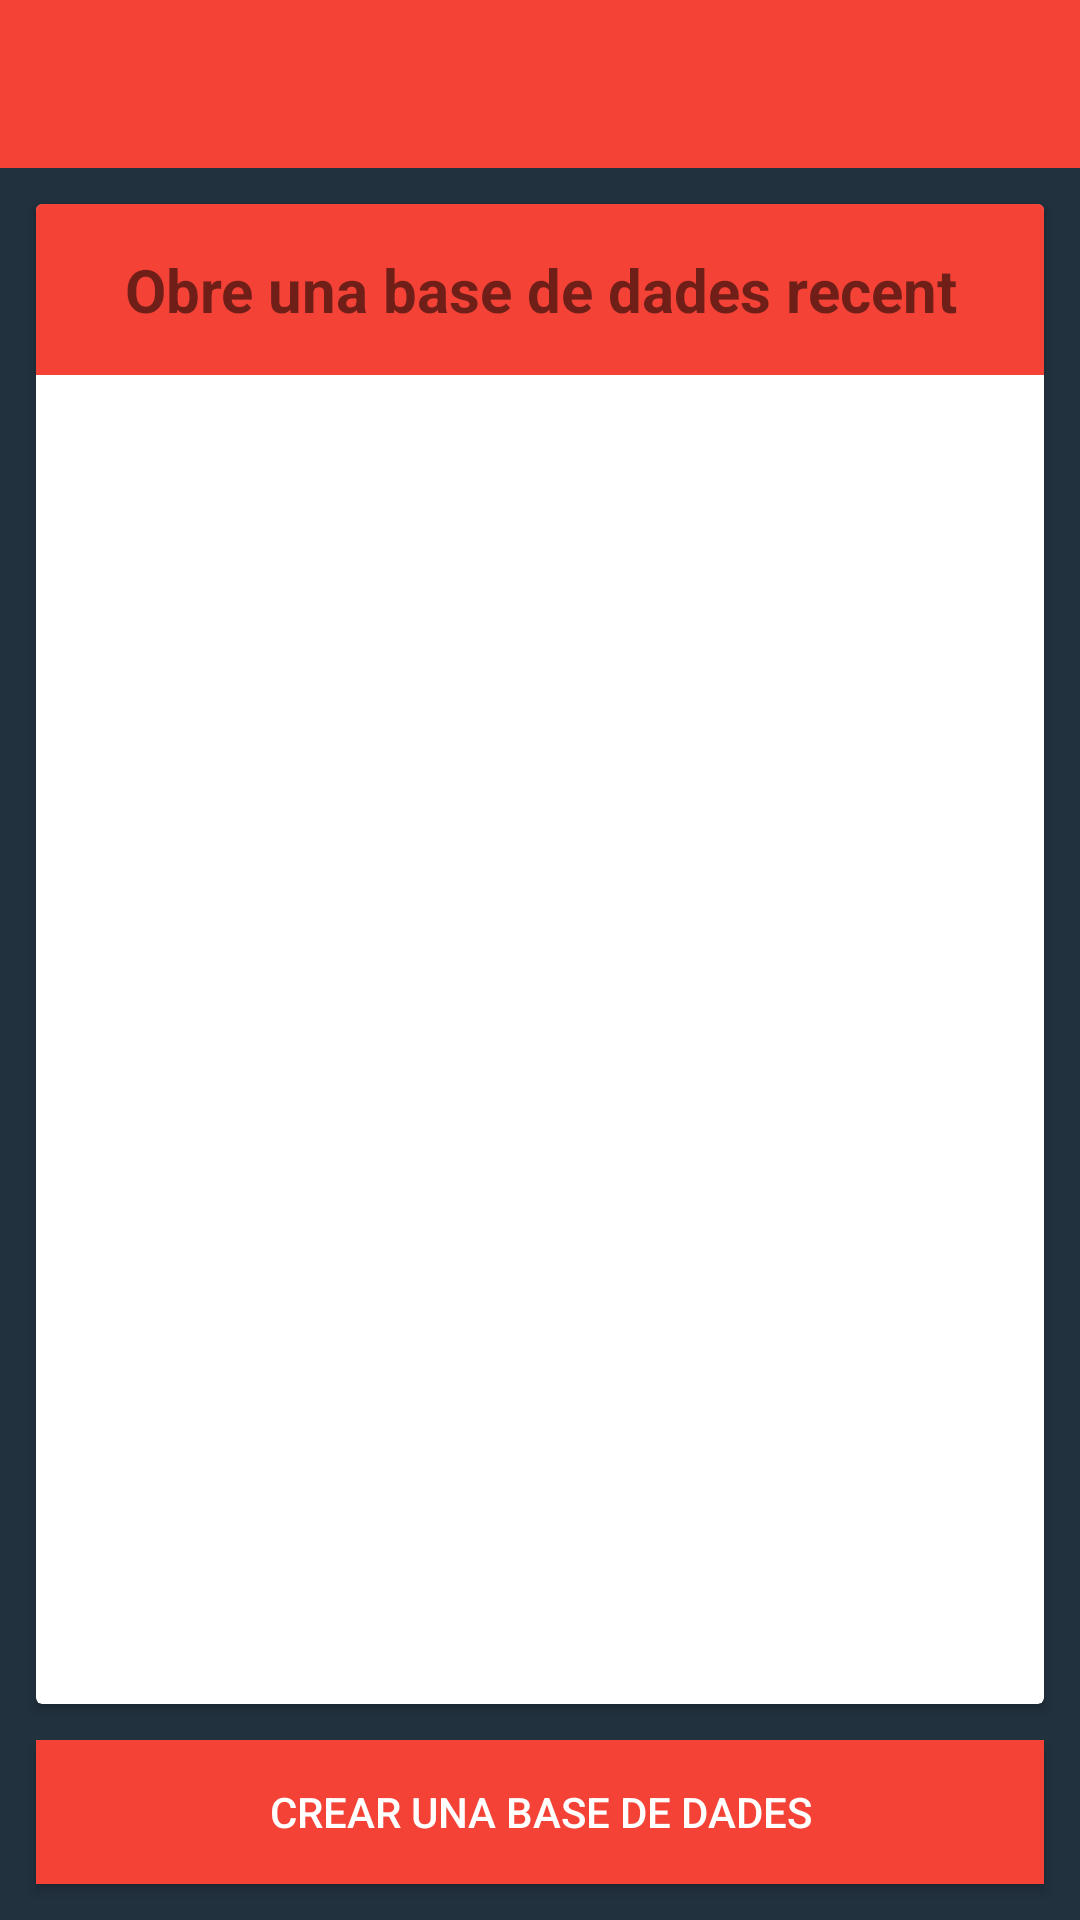

This screen was rendered from an Android layout file. Write that file and the resources it references.
<!-- AndroidManifest.xml: application theme AppTheme -->
<!-- res/layout/loadfile_activity.xml -->
<?xml version="1.0" encoding="utf-8"?>
<RelativeLayout xmlns:android="http://schemas.android.com/apk/res/android"
    xmlns:tools="http://schemas.android.com/tools"
    android:layout_width="match_parent"
    android:layout_height="match_parent"
    android:fitsSystemWindows="true"
    tools:context=".features.loadfile.presentation.view.activity.LoadFileActivity">

    <include layout="@layout/toolbar"
        android:id="@+id/include" />

    <LinearLayout
        android:layout_width="match_parent"
        android:layout_height="match_parent"
        android:layout_toEndOf="@+id/loadfile_button_create_file"
        android:orientation="vertical"
        android:layout_above="@+id/loadfile_button_create_file"
        android:layout_alignParentStart="true"
        android:layout_below="@+id/include">

        <android.support.v7.widget.CardView
            android:layout_width="match_parent"
            android:layout_height="match_parent"
            android:layout_margin="@dimen/content_margin">

            <LinearLayout
                android:layout_width="match_parent"
                android:layout_height="match_parent"
                android:orientation="vertical">

                <TextView
                    android:id="@+id/loadfile_textview_list_title"
                    style="@style/activity_loadfile_list_header_text"
                    android:layout_width="match_parent"
                    android:layout_height="wrap_content"
                    android:gravity="center_horizontal"
                    android:paddingBottom="15dp"
                    android:paddingTop="15dp"
                    android:text="@string/loadfile_select_recent_file" />

                <LinearLayout
                    android:id="@+id/activity_loadfile_header_recents_list"
                    android:layout_width="match_parent"
                    android:layout_height="match_parent"
                    android:weightSum="1">

                    <ProgressBar
                        android:id="@+id/loadfile_progressbar_list"
                        android:layout_width="match_parent"
                        android:layout_height="wrap_content"
                        android:layout_gravity="center"
                        android:visibility="gone" />

                    <android.support.v7.widget.RecyclerView
                        android:id="@+id/loadfile_recycler_view_recents_databases"
                        android:layout_width="match_parent"
                        android:layout_height="match_parent"
                        android:layout_weight="0.91">

                    </android.support.v7.widget.RecyclerView>

                </LinearLayout>


            </LinearLayout>
        </android.support.v7.widget.CardView>


    </LinearLayout>

    <Button
        android:id="@+id/loadfile_button_create_file"
        android:layout_width="match_parent"
        android:layout_height="wrap_content"
        android:layout_alignParentBottom="true"
        android:layout_centerHorizontal="true"
        android:layout_marginBottom="12dp"
        android:layout_marginLeft="12dp"
        android:layout_marginRight="12dp"
        android:background="@color/colorPrimary"
        android:text="@string/loadfile_create_file"
        android:textColor="@color/white" />

</RelativeLayout>
<!-- res/layout/toolbar.xml (included above) -->
<?xml version="1.0" encoding="utf-8"?>
<android.support.design.widget.AppBarLayout
    xmlns:android="http://schemas.android.com/apk/res/android"
    android:layout_width="match_parent"
    android:layout_height="wrap_content">

<android.support.v7.widget.Toolbar
    android:id="@+id/toolbar"
    android:layout_width="match_parent"
    android:layout_height="wrap_content"
    android:background="?attr/colorPrimary"
    android:minHeight="?attr/actionBarSize"
    android:theme="?attr/actionBarTheme"
    android:layout_alignParentStart="true">
</android.support.v7.widget.Toolbar>

</android.support.design.widget.AppBarLayout>
<!-- resources referenced by this layout -->
<resources>
  <color name="colorPrimary">#F44336</color>
  <color name="white">#ffffff</color>
  <dimen name="content_margin">12dp</dimen>
  <string name="loadfile_create_file">Crear una base de dades</string>
  <string name="loadfile_select_recent_file">Obre una base de dades recent</string>
  <style name="activity_loadfile_list_header_text">
          <item name="android:textSize">@dimen/header_text_size</item>
          <item name="android:textStyle">bold</item>
          <item name="android:background">@color/colorPrimary</item>
      </style>
  <style name="AppTheme" parent="Theme.AppCompat.Light.DarkActionBar">
          
          <item name="colorPrimary">@color/colorPrimary</item>
          <item name="colorPrimaryDark">@color/colorPrimaryDark</item>
          <item name="colorAccent">@color/colorAccent</item>
          <item name="android:textColorPrimaryInverse">@color/primaryText</item>
          <item name="android:textColorSecondary">@color/secondaryText</item>
          <item name="android:colorBackground">@color/background_material_light</item>
          <item name="windowActionBar">false</item>
          <item name="windowNoTitle">true</item>
      </style>
  <dimen name="header_text_size">20sp</dimen>
  <color name="colorPrimaryDark">#D32F2F</color>
  <color name="colorAccent">#9E9E9E</color>
  <color name="primaryText">#212121</color>
  <color name="secondaryText">#757575</color>
  <color name="background_material_light">#21313e</color>
</resources>
